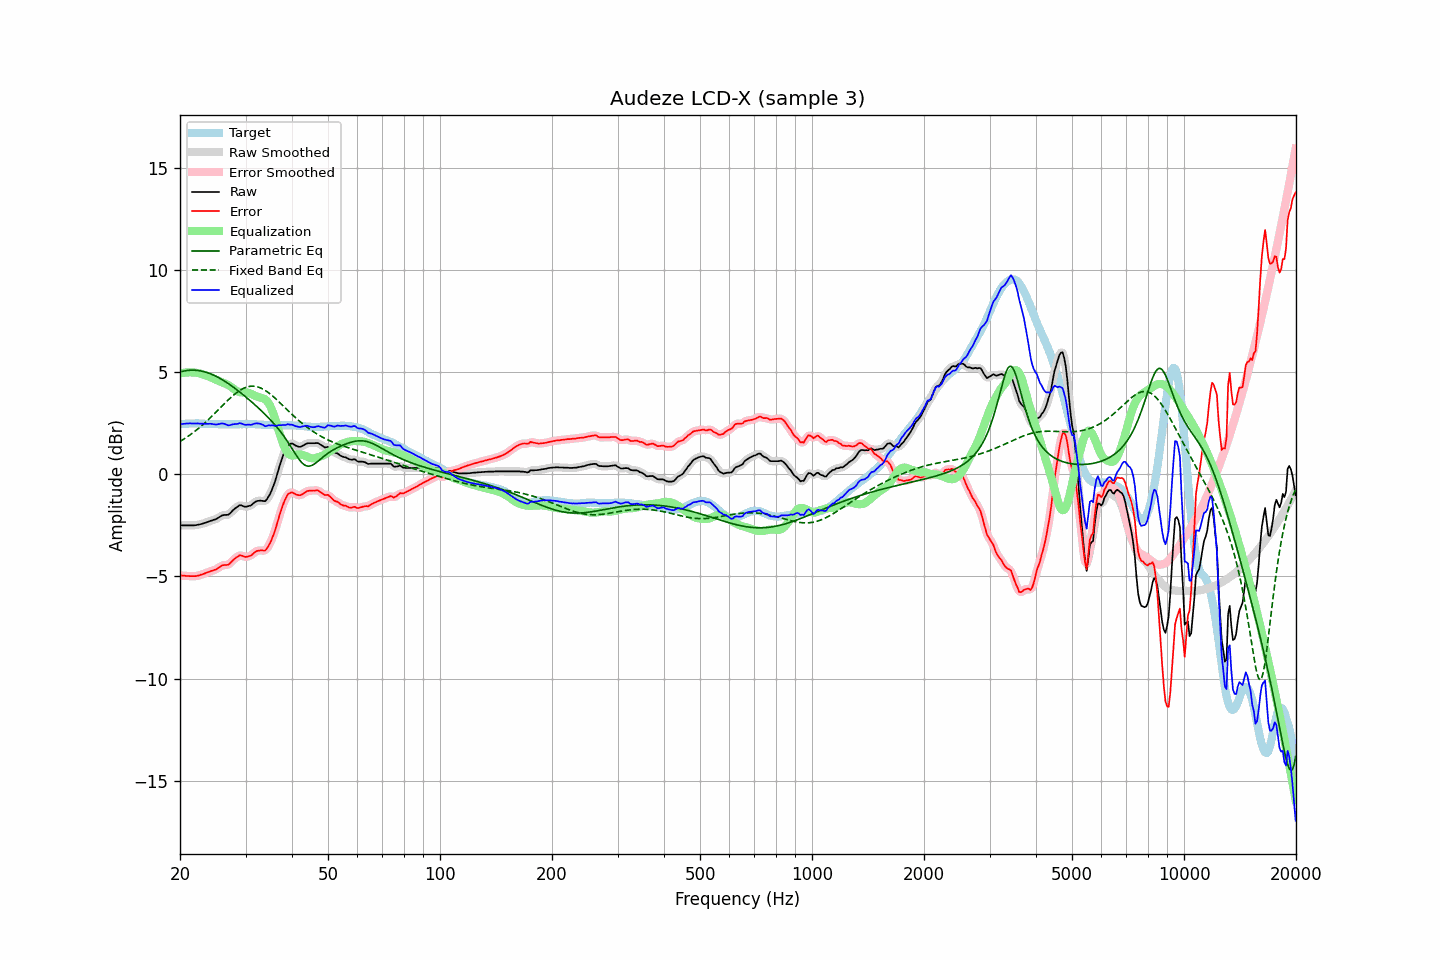

Data behind this chart, as committed beside it:
frequency, raw, error, smoothed, error_smoothed, equalization, parametric_eq, fixed_band_eq, equalized_raw, equalized_smoothed, target
20.00, -2.50, -4.95, -2.50, -4.95, 4.94, 5.01, 1.61, 2.44, 2.44, 2.45
20.20, -2.50, -4.96, -2.50, -4.96, 4.95, 5.03, 1.65, 2.45, 2.45, 2.46
20.40, -2.50, -4.97, -2.50, -4.96, 4.96, 5.05, 1.70, 2.47, 2.47, 2.47
20.61, -2.50, -4.97, -2.50, -4.97, 4.97, 5.06, 1.75, 2.48, 2.48, 2.47
20.81, -2.50, -4.98, -2.50, -4.97, 4.98, 5.07, 1.81, 2.48, 2.48, 2.48
21.02, -2.50, -4.98, -2.50, -4.98, 4.99, 5.08, 1.86, 2.49, 2.49, 2.48
21.23, -2.50, -4.98, -2.50, -4.98, 4.99, 5.09, 1.91, 2.49, 2.49, 2.49
21.44, -2.50, -4.98, -2.50, -4.98, 4.99, 5.09, 1.97, 2.49, 2.49, 2.49
21.66, -2.50, -4.98, -2.50, -4.99, 4.99, 5.10, 2.03, 2.49, 2.49, 2.49
21.87, -2.50, -4.98, -2.49, -4.98, 4.98, 5.09, 2.09, 2.48, 2.49, 2.49
22.09, -2.49, -4.98, -2.49, -4.98, 4.97, 5.09, 2.15, 2.48, 2.49, 2.50
22.31, -2.47, -4.96, -2.47, -4.96, 4.96, 5.08, 2.21, 2.49, 2.49, 2.50
22.54, -2.46, -4.94, -2.46, -4.94, 4.94, 5.07, 2.28, 2.48, 2.48, 2.49
22.76, -2.44, -4.91, -2.44, -4.92, 4.92, 5.06, 2.35, 2.48, 2.48, 2.48
22.99, -2.42, -4.89, -2.42, -4.89, 4.89, 5.04, 2.41, 2.47, 2.47, 2.47
23.22, -2.39, -4.86, -2.39, -4.86, 4.86, 5.02, 2.48, 2.48, 2.47, 2.47
23.45, -2.37, -4.83, -2.37, -4.83, 4.83, 5.00, 2.55, 2.47, 2.47, 2.46
23.69, -2.34, -4.80, -2.34, -4.80, 4.81, 4.97, 2.63, 2.47, 2.47, 2.46
23.92, -2.31, -4.77, -2.31, -4.77, 4.78, 4.95, 2.70, 2.47, 2.47, 2.46
24.16, -2.28, -4.74, -2.28, -4.74, 4.75, 4.92, 2.78, 2.47, 2.47, 2.46
24.40, -2.26, -4.72, -2.26, -4.72, 4.72, 4.88, 2.85, 2.46, 2.46, 2.46
24.65, -2.23, -4.69, -2.23, -4.69, 4.68, 4.85, 2.93, 2.45, 2.45, 2.46
24.89, -2.21, -4.67, -2.20, -4.66, 4.64, 4.81, 3.01, 2.44, 2.44, 2.46
25.14, -2.17, -4.63, -2.16, -4.62, 4.61, 4.77, 3.09, 2.44, 2.44, 2.46
25.39, -2.12, -4.57, -2.12, -4.57, 4.57, 4.73, 3.17, 2.45, 2.45, 2.45
25.65, -2.07, -4.52, -2.07, -4.52, 4.54, 4.69, 3.25, 2.47, 2.47, 2.45
25.91, -2.02, -4.47, -2.03, -4.47, 4.51, 4.64, 3.33, 2.49, 2.49, 2.45
26.16, -2.00, -4.45, -2.00, -4.45, 4.48, 4.59, 3.41, 2.48, 2.48, 2.45
26.43, -1.99, -4.44, -1.99, -4.44, 4.45, 4.55, 3.49, 2.46, 2.45, 2.45
26.69, -1.99, -4.44, -1.99, -4.44, 4.41, 4.49, 3.56, 2.42, 2.42, 2.45
26.96, -1.98, -4.42, -1.96, -4.41, 4.37, 4.44, 3.64, 2.39, 2.40, 2.45
27.23, -1.92, -4.36, -1.91, -4.36, 4.32, 4.39, 3.71, 2.40, 2.41, 2.45
27.50, -1.84, -4.28, -1.84, -4.29, 4.26, 4.33, 3.79, 2.43, 2.42, 2.45
27.77, -1.76, -4.20, -1.76, -4.21, 4.20, 4.28, 3.85, 2.45, 2.44, 2.44
28.05, -1.69, -4.13, -1.69, -4.13, 4.15, 4.22, 3.92, 2.46, 2.46, 2.44
28.33, -1.63, -4.07, -1.62, -4.07, 4.09, 4.16, 3.98, 2.46, 2.47, 2.44
28.62, -1.58, -4.02, -1.57, -4.01, 4.05, 4.10, 4.04, 2.47, 2.48, 2.44
28.90, -1.52, -3.97, -1.53, -3.98, 4.02, 4.04, 4.09, 2.50, 2.49, 2.45
29.19, -1.52, -3.97, -1.53, -3.98, 4.01, 3.97, 4.14, 2.49, 2.48, 2.45
29.48, -1.55, -4.00, -1.54, -4.00, 4.01, 3.91, 4.19, 2.46, 2.46, 2.45
29.78, -1.58, -4.04, -1.57, -4.03, 4.01, 3.85, 4.22, 2.43, 2.44, 2.46
30.08, -1.59, -4.05, -1.58, -4.04, 4.01, 3.78, 4.25, 2.42, 2.43, 2.46
30.38, -1.57, -4.02, -1.57, -4.03, 4.00, 3.72, 4.28, 2.43, 2.42, 2.46
30.68, -1.55, -4.00, -1.55, -4.01, 3.98, 3.65, 4.30, 2.43, 2.42, 2.46
30.99, -1.53, -3.98, -1.52, -3.97, 3.95, 3.58, 4.31, 2.42, 2.43, 2.45
31.30, -1.47, -3.92, -1.46, -3.92, 3.91, 3.51, 4.31, 2.44, 2.44, 2.45
31.61, -1.40, -3.85, -1.40, -3.85, 3.87, 3.44, 4.31, 2.47, 2.46, 2.45
31.93, -1.34, -3.79, -1.35, -3.79, 3.83, 3.37, 4.30, 2.49, 2.48, 2.45
32.24, -1.31, -3.75, -1.31, -3.75, 3.80, 3.30, 4.28, 2.49, 2.49, 2.44
32.57, -1.30, -3.74, -1.29, -3.73, 3.78, 3.23, 4.26, 2.48, 2.48, 2.44
32.89, -1.29, -3.72, -1.29, -3.72, 3.76, 3.15, 4.23, 2.47, 2.47, 2.44
33.22, -1.30, -3.72, -1.31, -3.73, 3.74, 3.08, 4.19, 2.44, 2.43, 2.42
33.55, -1.31, -3.73, -1.31, -3.73, 3.71, 3.00, 4.15, 2.40, 2.39, 2.42
33.89, -1.32, -3.73, -1.29, -3.70, 3.66, 2.93, 4.11, 2.35, 2.37, 2.41
34.23, -1.23, -3.64, -1.23, -3.64, 3.59, 2.85, 4.05, 2.37, 2.37, 2.41
34.57, -1.10, -3.51, -1.11, -3.52, 3.49, 2.77, 4.00, 2.40, 2.38, 2.41
34.92, -0.97, -3.38, -0.96, -3.37, 3.36, 2.69, 3.94, 2.39, 2.40, 2.41
35.27, -0.79, -3.19, -0.79, -3.20, 3.19, 2.60, 3.87, 2.40, 2.39, 2.40
35.62, -0.59, -2.99, -0.60, -3.00, 2.98, 2.51, 3.80, 2.39, 2.38, 2.40
35.97, -0.38, -2.78, -0.37, -2.77, 2.75, 2.42, 3.73, 2.37, 2.38, 2.40
... 635 more rows
